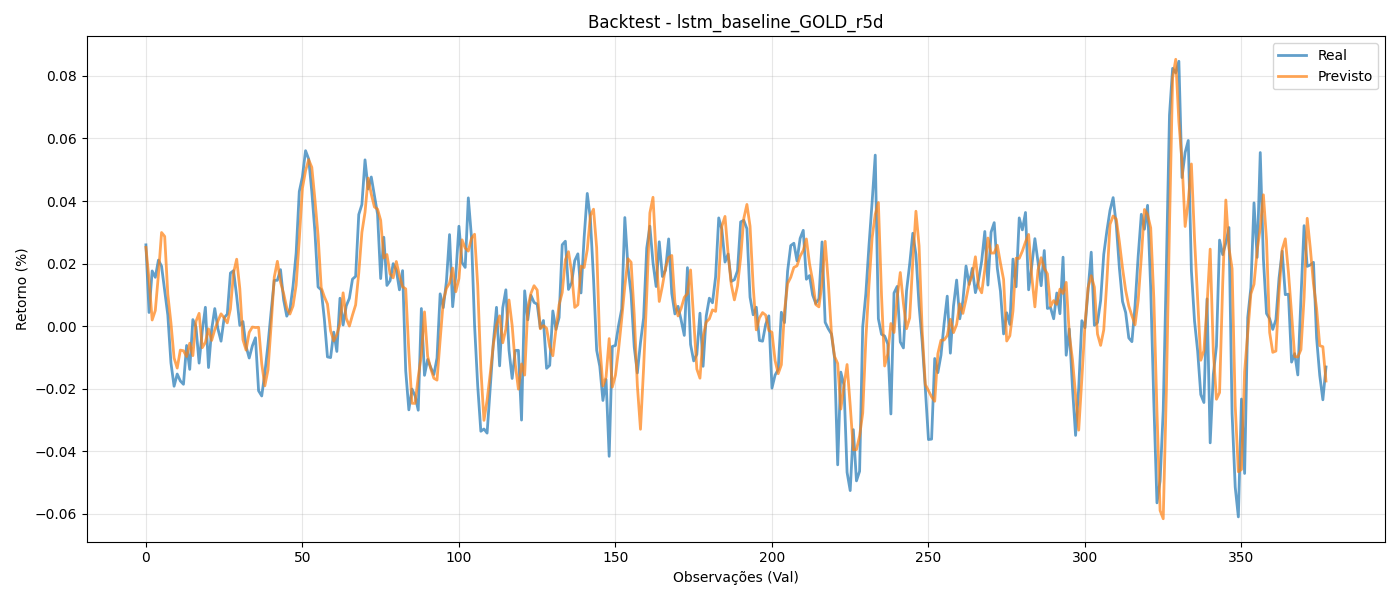

Values plotted in this chart, from the file beside it:
y_true, y_pred
0.02599, 0.02519
0.004374, 0.01492
0.01766, 0.001968
0.01562, 0.00499
0.02112, 0.01647
0.01918, 0.02995
0.01136, 0.02869
0.003542, 0.01015
-0.01173, 0.001022
-0.0192, -0.01016
-0.01531, -0.01339
-0.01751, -0.007644
-0.01858, -0.007862
-0.006164, -0.00972
-0.0138, -0.005445
0.002103, -0.009423
-0.0002961, 0.001559
-0.01181, 0.004097
-0.001535, -0.006884
0.006038, -0.00519
-0.01323, -0.0008468
-0.001136, -0.004565
0.005627, -0.001099
-0.0008425, 0.001624
-0.004798, 0.003943
0.00267, 0.002689
0.003847, 0.001054
0.01699, 0.005511
0.01774, 0.01707
0.009524, 0.02141
0.0002469, 0.01198
0.001476, -0.004314
-0.006465, -0.007652
-0.01018, -0.001976
-0.006306, -0.0002754
-0.003709, -0.0004332
-0.02066, -0.0003674
-0.02231, -0.01202
-0.01492, -0.01907
-0.005849, -0.01397
0.004598, 0.0002108
0.01464, 0.01564
0.01466, 0.02074
0.01807, 0.01414
0.008416, 0.01043
0.003201, 0.005818
0.005277, 0.003873
0.01279, 0.006483
0.02342, 0.01314
0.04303, 0.02782
0.04776, 0.04408
0.05609, 0.04967
0.05344, 0.05322
0.043, 0.05077
0.03014, 0.04042
0.01253, 0.02896
0.01161, 0.01237
0.002314, 0.009414
-0.009825, 0.007069
-0.01004, -0.001409
... 318 more rows
